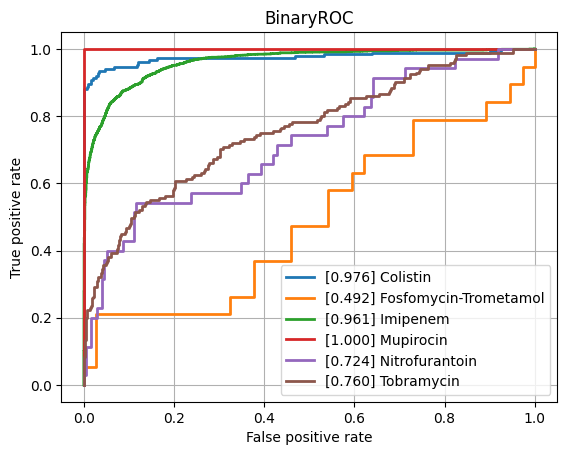

Data behind this chart, as committed beside it:
class, ROCAUC, n_positives, n_negatives
Amikacin, 0.7749, 117, 798
Amoxicillin-Clavulanic acid, 0.8541, 1516, 1116
Ampicillin, 0.8855, 2849, 607
Ampicillin-Amoxicillin, 0.803, 1266, 42
Cefazolin, 0.8549, 135, 51
Cefepime, 0.8448, 985, 1793
Cefpodoxime, 0.8867, 43, 31
Ceftazidime, 0.8559, 1325, 2008
Ceftriaxone, 0.8196, 1210, 1704
Cefuroxime, 0.8798, 933, 119
Ciprofloxacin, 0.8263, 2493, 3490
Clindamycin, 0.8768, 1348, 497
Colistin, 0.9759, 184, 456
Cotrimoxazole, 0.8417, 3118, 3715
Ertapenem, 0.7678, 34, 839
Erythromycin, 0.8767, 1216, 340
Fosfomycin, 0.8252, 378, 733
Fosfomycin-Trometamol, 0.4922, 19, 37
Fusidic acid, 0.847, 141, 137
Gentamicin, 0.9419, 3183, 1756
Imipenem, 0.9614, 2857, 3144
Levofloxacin, 0.8477, 594, 671
Meropenem, 0.8959, 908, 3135
Mupirocin, 1.0, 7, 42
Nitrofurantoin, 0.7242, 35, 198
Norfloxacin, 0.7965, 30, 76
Oxacillin, 0.8581, 448, 246
Penicillin, 0.7905, 480, 39
Piperacillin-Tazobactam, 0.8427, 2074, 2616
Rifampicin, 0.8426, 66, 756
Teicoplanin, 0.8682, 3, 134
Tetracycline, 0.8228, 296, 464
Tobramycin, 0.7596, 171, 508
Vancomycin, 0.9614, 197, 2106
micro, 0.8992, , 
macro, 0.8442, , 
